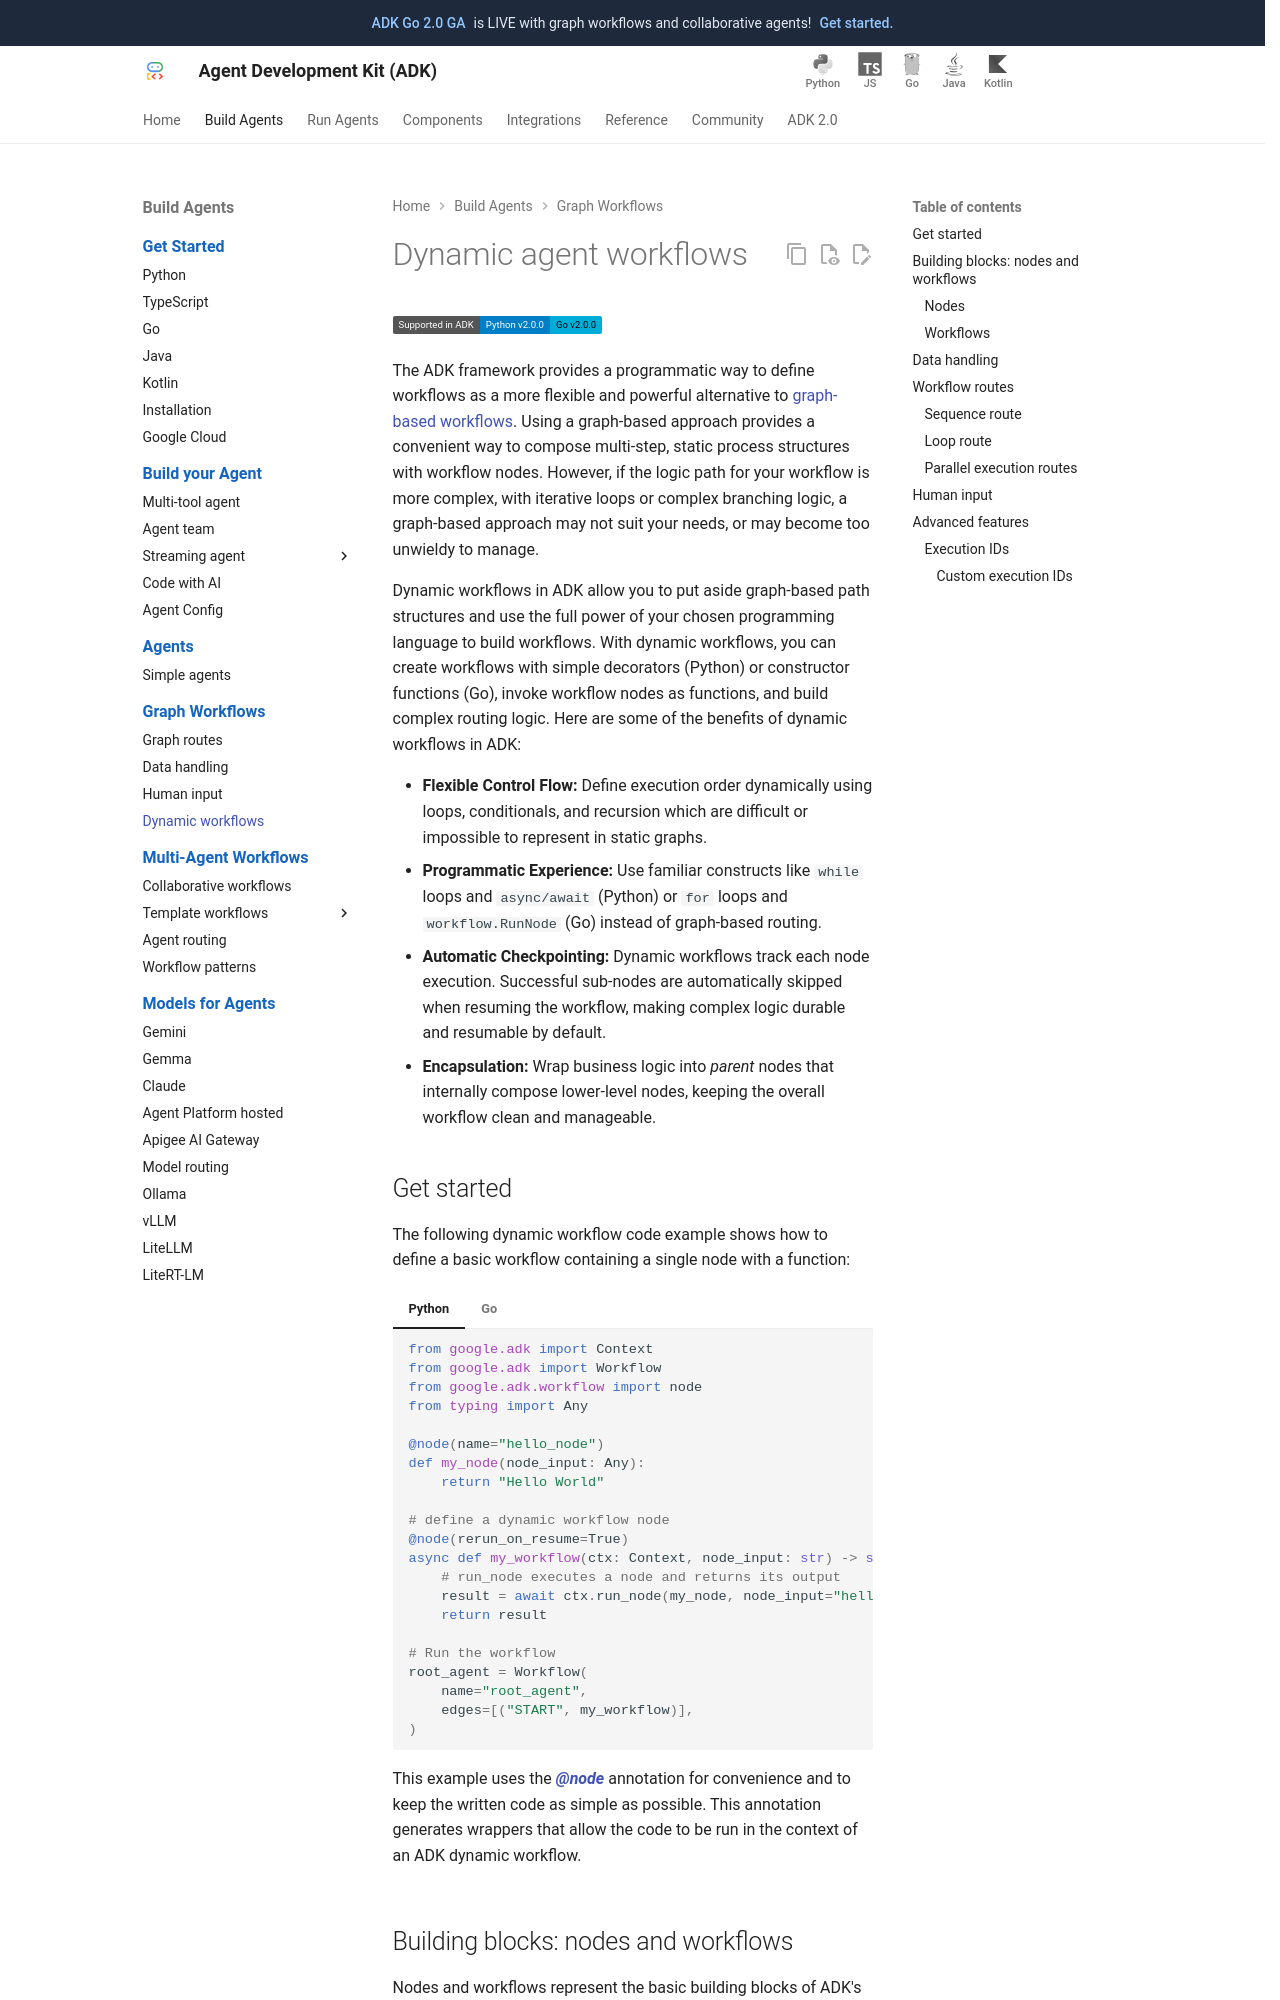

repository: MarinaM79/adk-docs · page: graphs/dynamic/index.html · generator: mkdocs

# Dynamic agent workflows

<div class="language-support-tag">
  <span class="lst-supported">Supported in ADK</span><span class="lst-python">Python v2.0.0</span><span class="lst-typescript">TypeScript v2.0.0</span><span class="lst-go">Go v2.0.0</span>
</div>

The ADK framework provides a programmatic way to define workflows as a more
flexible and powerful alternative to [graph-based workflows](/graphs/).
Using a graph-based approach provides a convenient way to compose multi-step,
static process structures with workflow nodes. However, if the logic path for
your workflow is more complex, with iterative loops or complex branching logic,
a graph-based approach may not suit your needs, or may become too unwieldy to
manage.

Dynamic workflows in ADK allow you to put aside graph-based path structures and
use the full power of your chosen programming language to build workflows. With
dynamic workflows, you can create workflows with simple decorators (Python) or
constructor functions (Go), invoke workflow nodes as functions, and build
complex routing logic. Here are some of the benefits of dynamic workflows in ADK:

-   **Flexible Control Flow:** Define execution order dynamically using
    loops, conditionals, and recursion which are difficult or impossible to
    represent in static graphs.
-   **Programmatic Experience:** Use familiar constructs like `while` loops
    and `async/await` (Python) or `for` loops and `workflow.RunNode` (Go)
    instead of graph-based routing.
-   **Automatic Checkpointing:** Dynamic workflows track each node
    execution. Successful sub-nodes are automatically skipped when resuming the
    workflow, making complex logic durable and resumable by default.
-   **Encapsulation:** Wrap business logic into *parent* nodes that
    internally compose lower-level nodes, keeping the overall workflow
    clean and manageable.

## Get started

The following dynamic workflow code example shows how to define a basic
workflow containing a single node with a function:

=== "Python"

    ```python
    from google.adk import Context
    from google.adk import Workflow
    from google.adk.workflow import node
    from typing import Any

    @node(name="hello_node")
    def my_node(node_input: Any):
        return "Hello World"

    # define a dynamic workflow node
    @node(rerun_on_resume=True)
    async def my_workflow(ctx: Context, node_input: str) -> str:
        # run_node executes a node and returns its output
        result = await ctx.run_node(my_node, node_input="hello")
        return result

    # Run the workflow
    root_agent = Workflow(
        name="root_agent",
        edges=[("START", my_workflow)],
    )
    ```

    This example uses the [***@node***](#node) annotation for convenience and to
    keep the written code as simple as possible. This annotation generates wrappers
    that allow the code to be run in the context of an ADK dynamic workflow.

=== "TypeScript"

    TypeScript has no `@node` decorator. Use the `node(fn, options)` factory
    function instead. The `ctx.runNode()` method is the equivalent of
    `ctx.run_node()`:

    ```typescript
    --8<-- "examples/typescript/snippets/graphs/dynamic/get_started.ts:get-started"
    ```

    When you write an orchestrator node, two details affect how you read
    results and how the workflow behaves after a pause:

    -   The `ctx.runNode()` method resolves to a node result, not to the
        output value. Read the `.output` property to get the value.
    -   An orchestrator that calls `ctx.runNode()` must set
        `rerunOnResume: true`. This setting causes the node body to re-run
        on resume, so already-finished children are replayed from their
        checkpoints instead of being executed again.

=== "Go"

    In Go, `workflow.NewFunctionNode` replaces the `@node` decorator and
    `workflow.NewDynamicNode` replaces the `@node(rerun_on_resume=True)` async
    orchestrator. `workflow.RunNode` is the direct equivalent of
    `ctx.run_node()`. `workflowagent.New` with `workflow.Chain` replaces
    `Workflow(edges=[...])`.

    Resume behaviour after a human-in-the-loop pause is controlled by
    `NodeConfig.RerunOnResume` — see [Nodes](#node) below for details.

    ```go
    --8<-- "examples/go/snippets/graphs/dynamic/main.go:get-started"
    ```

## Building blocks: nodes and workflows

Nodes and workflows represent the basic building blocks of ADK's dynamic
workflows. These types and functions provide the functionality required to
wrap your code so it can be integrated into code-based workflows in ADK.
